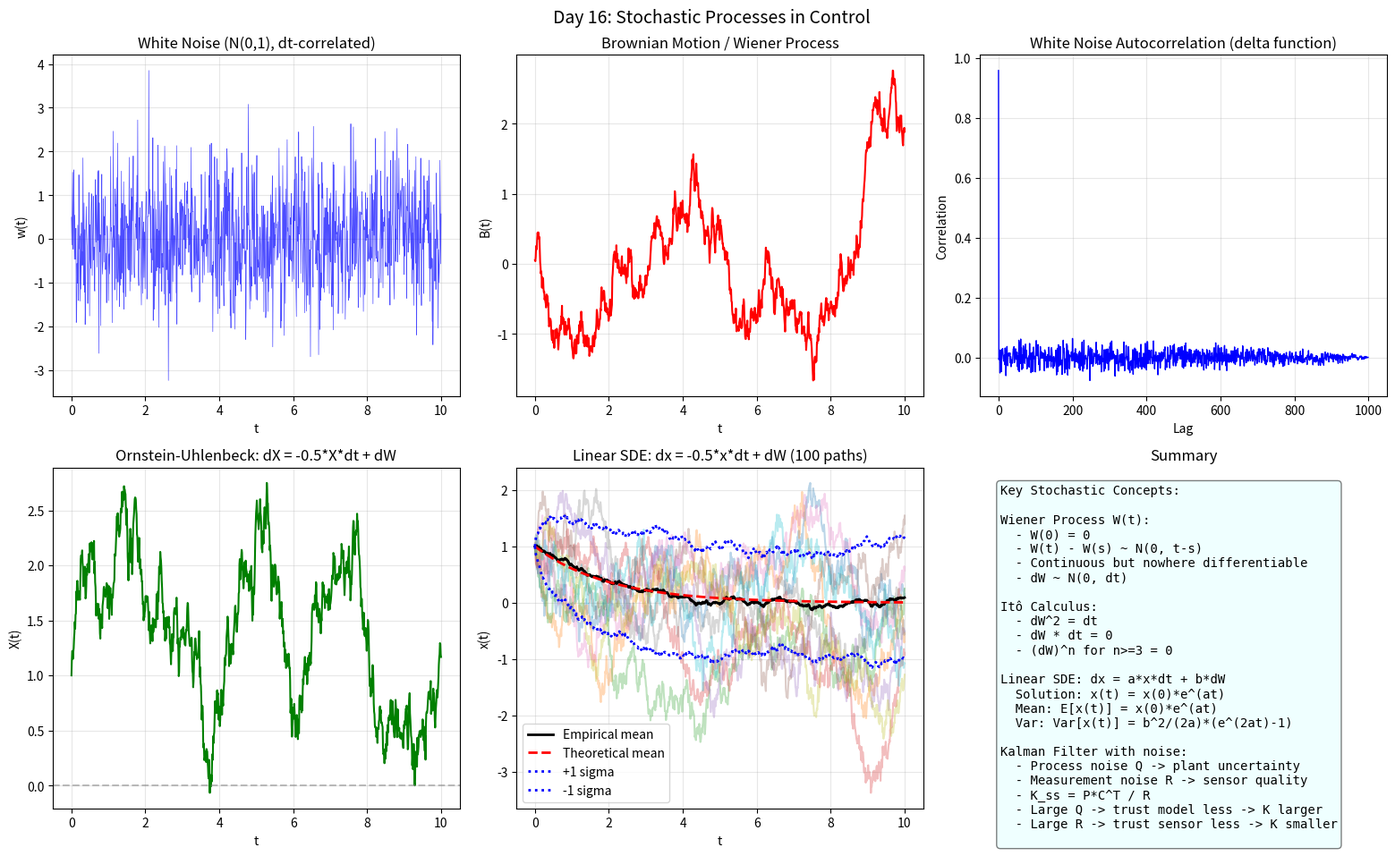

This figure's Python source: (Note: this script raises an exception after producing the figure.)
import numpy as np
import matplotlib
matplotlib.use('Agg')
import matplotlib.pyplot as plt

print("=" * 60)
print("Day 16: Stochastic Processes + Random Control")
print("=" * 60)

# ===== Random Process Basics =====
np.random.seed(42)
T = 10.0
dt = 0.01
N = int(T / dt)
t = np.linspace(0, T, N)

# White noise (idealized)
white = np.random.randn(N)
# Integrated noise (Brownian motion / Wiener process)
brownian = np.cumsum(white) * np.sqrt(dt)

fig, axes = plt.subplots(2, 3, figsize=(16, 10))
fig.suptitle('Day 16: Stochastic Processes in Control', fontsize=14)

ax = axes[0, 0]
ax.plot(t, white, 'b-', lw=0.5, alpha=0.7)
ax.set_xlabel('t')
ax.set_ylabel('w(t)')
ax.set_title('White Noise (N(0,1), dt-correlated)')
ax.grid(True, alpha=0.3)

ax = axes[0, 1]
ax.plot(t, brownian, 'r-', lw=1.5)
ax.set_xlabel('t')
ax.set_ylabel('B(t)')
ax.set_title('Brownian Motion / Wiener Process')
ax.grid(True, alpha=0.3)

ax = axes[0, 2]
# Correlation of white noise
corr_white = np.correlate(white[:1000], white[:1000], 'full') / 1000
ax.plot(corr_white[len(corr_white)//2:], 'b-', lw=1)
ax.set_xlabel('Lag')
ax.set_ylabel('Correlation')
ax.set_title('White Noise Autocorrelation (delta function)')
ax.grid(True, alpha=0.3)

# ===== Ornstein-Uhlenbeck Process =====
# dX = -theta*X*dt + sigma*dW
# Mean-reverting process (continuous-time AR(1))
theta, sigma = 0.5, 1.0
X = np.zeros(N)
X[0] = 1.0
dW = np.sqrt(dt) * np.random.randn(N)

for i in range(N-1):
    X[i+1] = X[i] + (-theta * X[i]) * dt + sigma * dW[i]

ax = axes[1, 0]
ax.plot(t, X, 'g-', lw=1.5)
ax.axhline(y=0, color='gray', ls='--', alpha=0.5)
ax.set_xlabel('t')
ax.set_ylabel('X(t)')
ax.set_title('Ornstein-Uhlenbeck: dX = -0.5*X*dt + dW')
ax.grid(True, alpha=0.3)

# ===== Linear Stochastic System =====
# dx = a*x*dt + b*dW
# Solution: x(t) = x(0)*exp(a*t) + b*integral(exp(a*(t-s))dW)
# Mean: E[x(t)] = x(0)*exp(a*t)
# Var: Var[x(t)] = b^2/(2a)*(exp(2a*t) - 1)

a, b = -0.5, 1.0
x0 = 1.0
n_paths = 100
X_paths = np.zeros((n_paths, N))

for p in range(n_paths):
    X_p = np.zeros(N)
    X_p[0] = x0
    dW_p = np.sqrt(dt) * np.random.randn(N)
    for i in range(N-1):
        X_p[i+1] = X_p[i] + a * X_p[i] * dt + b * dW_p[i]
    X_paths[p] = X_p

mean_x = np.mean(X_paths, axis=0)
var_x = np.var(X_paths, axis=0)
theoretical_mean = x0 * np.exp(a * t)
theoretical_var = (b**2 / (2*a)) * (np.exp(2*a*t) - 1) if a != 0 else b**2 * t

ax = axes[1, 1]
for p in range(10):
    ax.plot(t, X_paths[p], alpha=0.3)
ax.plot(t, mean_x, 'black', lw=2, label='Empirical mean')
ax.plot(t, theoretical_mean, 'r--', lw=2, label='Theoretical mean')
ax.plot(t, mean_x + np.sqrt(var_x), 'b:', lw=2, label='+1 sigma')
ax.plot(t, mean_x - np.sqrt(var_x), 'b:', lw=2, label='-1 sigma')
ax.set_xlabel('t')
ax.set_ylabel('x(t)')
ax.set_title('Linear SDE: dx = -0.5*x*dt + dW (100 paths)')
ax.legend()
ax.grid(True, alpha=0.3)

# ===== Discrete-time Kalman Filter with Random Walk =====
ax = axes[1, 2]
ax.axis('off')
txt = ("""Key Stochastic Concepts:

Wiener Process W(t):
  - W(0) = 0
  - W(t) - W(s) ~ N(0, t-s)
  - Continuous but nowhere differentiable
  - dW ~ N(0, dt)

Itô Calculus:
  - dW^2 = dt
  - dW * dt = 0
  - (dW)^n for n>=3 = 0

Linear SDE: dx = a*x*dt + b*dW
  Solution: x(t) = x(0)*e^(at)
  Mean: E[x(t)] = x(0)*e^(at)
  Var: Var[x(t)] = b^2/(2a)*(e^(2at)-1)

Kalman Filter with noise:
  - Process noise Q -> plant uncertainty
  - Measurement noise R -> sensor quality
  - K_ss = P*C^T / R
  - Large Q -> trust model less -> K larger
  - Large R -> trust sensor less -> K smaller
""")
ax.text(0.05, 0.95, txt, transform=ax.transAxes, va='top', fontsize=10,
        fontfamily='monospace', bbox=dict(boxstyle='round', facecolor='lightcyan', alpha=0.5))
ax.set_title('Summary')

plt.tight_layout()
plt.savefig('C:/Users/WUccc/.openclaw/workspace/notes/工程控制论/code/day16_stochastic.png', dpi=150, bbox_inches='tight')
print("\nFigure saved!")

# ===== Kalman Filter with Random Disturbance =====
print("\n" + "=" * 60)
print("Kalman Filter: Process Noise + Measurement Noise")
print("=" * 60)
print("""
System:
  x_k+1 = A*x_k + B*u_k + w_k   (w_k ~ N(0, Q))
  y_k = C*x_k + v_k              (v_k ~ N(0, R))

Kalman Gain (steady-state):
  P = A*P*A' + Q - A*P*C'*S^-1*C*P*A + ...  (Riccati)
  K = P*C'*R^-1

Design insight:
  Q large -> plant noise large -> rely less on model -> K larger
  R large -> sensor noise large -> rely less on measurement -> K smaller

This is why Kalman filter is "optimal" - it optimally trades off
between model prediction and actual measurement based on their
relative uncertainty.
""")
